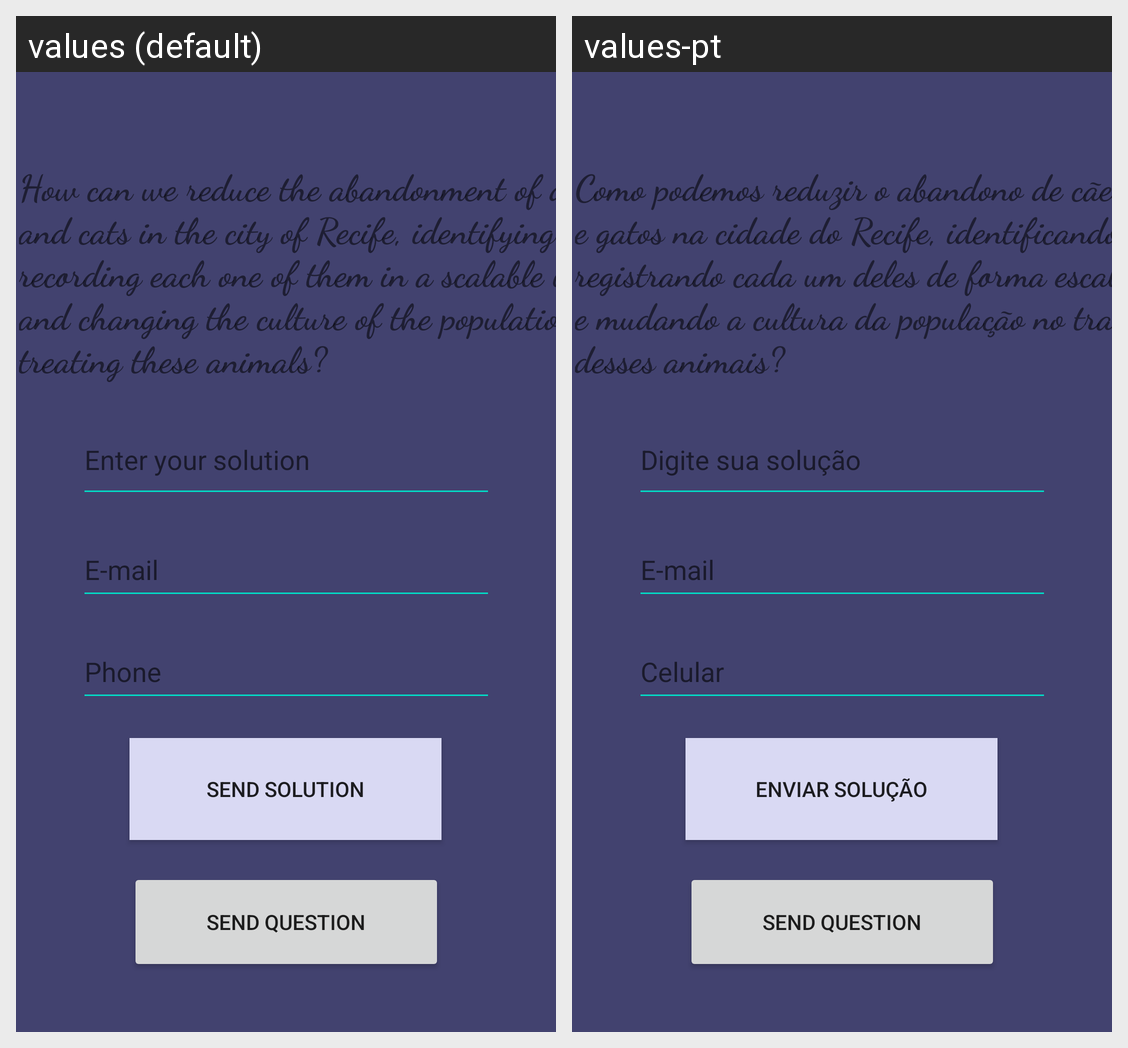

Here is an Android app screen in its default locale and in the app's own translations. Write out the translated-string differences for the strings that appear on this screen.
Android screen res/layout/activity_apresentation_project.xml rendered under 2 locales, left to right: values (default), values-pt. Device: Nexus 5 (rendered at 1080×1920; each locale shown at half size, 540×960, under a caption strip naming it); theme Theme.ProjetoEITA.
Strings drawn on this screen, with the default value and each locale's value (text and hints the layout hard-codes, and strings that could not be matched under every locale, appear in the picture but are not listed):

textPresentation
  values: How can we reduce the abandonment of dogs and cats in the city of Recife, identifying and recording each one of them in a scalable way and changing the culture of the population in treating these animals?
  values-pt: Como podemos reduzir o abandono de cães e gatos na cidade do Recife, identificando e registrando cada um deles de forma escalável e mudando a cultura da população no trato desses animais?

hintSolution
  values: Enter your solution
  values-pt: Digite sua solução

hintEmail
  values: E-mail
  values-pt: E-mail

hintPhone
  values: Phone
  values-pt: Celular

btnSendSolution
  values: Send solution
  values-pt: Enviar solução
